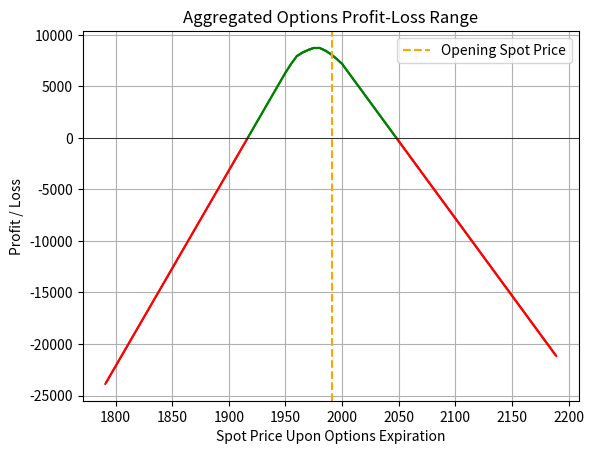

Here is the Python script that generated this plot:
# pylint: disable=too-many-arguments
# pylint: disable=R0903
'''
Plotting the profit and loss range upon expiration
for given multiple options in hand.
'''

import matplotlib.pyplot as plt


class Option:
    '''
    Option Class
    '''

    def __init__(self, type_, action, strike, premium, quantity=1):
        self.type = type_
        self.action = action
        self.strike = strike
        self.premium = premium
        self.quantity = quantity

    def __getitem__(self, key):
        return getattr(self, key)

    def __setitem__(self, key, value):
        setattr(self, key, value)


class Futures:
    '''
    Futures Class
    '''

    def __init__(self, _direction, _price, _quantity):
        self.direction = _direction
        self.price = _price
        self.quantity = _quantity

    def __getitem__(self, key):
        return getattr(self, key)

    def __setitem__(self, key, value):
        setattr(self, key, value)

# CURRENT_SPOT_PRICE = 1978
# CURRENT_OPTION_POSITIONS = [
#     {'type': 'Call', 'action': 'sell', 'strike': 1965, 'premium': 33, 'quantity': 1},
#     {'type': 'Put', 'action': 'sell', 'strike': 1990, 'premium': 20, 'quantity': 1}
# ]

# # In-The-Money
# CURRENT_SPOT_PRICE = 1974
# CURRENT_OPTION_POSITIONS = [
#     {'type': 'Call', 'action': 'sell', 'strike': 1960, 'premium': 51, 'quantity': 1},
#     {'type': 'Put', 'action': 'sell', 'strike': 1985, 'premium': 38, 'quantity': 1}
# ]

# # # At-The-Money
# CURRENT_SPOT_PRICE = 1974
# CURRENT_OPTION_POSITIONS = [
#     {'type': 'Call', 'action': 'sell', 'strike': 1975, 'premium': 42, 'quantity': 1},
#     {'type': 'Put', 'action': 'sell', 'strike': 1975, 'premium': 32, 'quantity': 1}
# ]

# # Out-Of-Money
# CURRENT_SPOT_PRICE = 1974
# CURRENT_OPTION_POSITIONS = [
#     {'type': 'Call', 'action': 'sell', 'strike': 1985, 'premium': 37, 'quantity': 1},
#     {'type': 'Put', 'action': 'sell', 'strike': 1960, 'premium': 25, 'quantity': 1}
# ]

# # Insurance
# CURRENT_SPOT_PRICE = 1974
# CURRENT_OPTION_POSITIONS = [
#     {'type': 'Call', 'action': 'sell', 'strike': 1965, 'premium': 54, 'quantity': 1},
#     {'type': 'Put', 'action': 'sell', 'strike': 1990, 'premium': 44, 'quantity': 1},
#     {'type': 'Put', 'action': 'buy', 'strike': 1930, 'premium': 16, 'quantity': 1},
#     {'type': 'Call', 'action': 'buy', 'strike': 2020, 'premium': 17.50, 'quantity': 1}
# ]


# CURRENT_SPOT_PRICE = 17032
# CURRENT_OPTION_POSITIONS = [
#     {'type': 'Call', 'action': 'sell', 'strike': 16800, 'premium': 480, 'quantity': 1},
#     {'type': 'Put', 'action': 'sell', 'strike': 17200, 'premium': 273, 'quantity': 1},
#     {'type': 'Call', 'action': 'buy', 'strike': 17200, 'premium': 0, 'quantity': 1},

# ]

# CURRENT_SPOT_PRICE = 138
# CURRENT_OPTION_POSITIONS = [
#     {'type': 'Call', 'action': 'sell', 'strike': 138, 'premium': 5.5, 'quantity': 1},
#     {'type': 'Put', 'action': 'sell', 'strike': 138, 'premium': 5, 'quantity': 1},
#     # {'type': 'Call', 'action': 'buy', 'strike': 180, 'premium': 2.34, 'quantity': 1},
#     # {'type': 'Put', 'action': 'buy', 'strike': 160, 'premium': 1.55, 'quantity': 1},
# ]

# CURRENT_SPOT_PRICE = 1972
# CURRENT_OPTION_POSITIONS = [
#     {'type': 'Put', 'action': 'sell', 'strike': 1985, 'premium': 41, 'quantity': 10},
#     {'type': 'Call', 'action': 'sell', 'strike': 1960,
#         'premium': 44.84, 'quantity': 10},
#     {'type': 'Call', 'action': 'sell', 'strike': 1965,
#              'premium': 48.50, 'quantity': 10},
#     {'type': 'Put', 'action': 'sell', 'strike': 1990,
#      'premium': 38.18, 'quantity': 10},
#     {'type': 'Call', 'action': 'sell', 'strike': 1970,
#      'premium': 43.28, 'quantity': 10},
#     {'type': 'Put', 'action': 'sell', 'strike': 1995,
#      'premium': 41.70, 'quantity': 10},
#     {'type': 'Call', 'action': 'sell', 'strike': 1990,
#      'premium': 27.62, 'quantity': 10},
#     {'type': 'Put', 'action': 'sell', 'strike': 1950,
#      'premium': 19.80, 'quantity': 10},
#     {'type': 'Call', 'action': 'sell', 'strike': 1975,
#      'premium': 31.99, 'quantity': 10},
#     {'type': 'Put', 'action': 'sell', 'strike': 1950,
#      'premium': 20.47, 'quantity': 10},
#     {'type': 'Call', 'action': 'sell', 'strike': 1965,
#      'premium': 41.32, 'quantity': 10},
#     {'type': 'Put', 'action': 'sell', 'strike': 1985,
#      'premium': 33.33, 'quantity': 10},
#     {'type': 'Call', 'action': 'sell', 'strike': 1960,
#      'premium': 43.11, 'quantity': 20},
#     {'type': 'Put', 'action': 'sell', 'strike': 1960,
#      'premium': 21.28, 'quantity': 20},
#     {'type': 'Call', 'action': 'sell', 'strike': 1980,
#      'premium': 33.60, 'quantity': 20},
#     {'type': 'Put', 'action': 'sell', 'strike': 1955,
#      'premium': 18.24, 'quantity': 20},
# ]

PLOT_RANGE = 0.10
CURRENT_SPOT_PRICE = 1991
CALCULATE_DISCOUNT = False
PREMIUM_DISCOUNT = 10
CURRENT_OPTION_POSITIONS = [
    Option("Put", "sell", 1985, 41, 10),
    Option("Call", "sell", 1960, 44.84, 10),
    Option("Call", "sell", 1965, 48.50, 10),
    Option("Put", "sell", 1990, 38.18, 10),
    Option("Call", "sell", 1970, 43.28, 10),
    Option("Put", "sell", 1995, 41.70, 10),
    Option("Call", "sell", 1990, 27.62, 10),
    Option("Put", "sell", 1950, 19.80, 10),
    Option("Call", "sell", 1975, 31.99, 10),
    Option("Put", "sell", 1950, 20.47, 10),
    Option("Call", "sell", 1965, 41.32, 10),
    Option("Put", "sell", 1985, 33.33, 10),
    Option("Call", "sell", 1960, 43.11, 20),
    Option("Put", "sell", 1960, 21.28, 20),
    Option("Call", "sell", 1980, 33.60, 20),
    Option("Put", "sell", 1955, 18.24, 20),
    Option("Call", "sell", 1980, 32.34, 20),
    Option("Call", "sell", 1980, 31.70, 10),
    Option("Put", "sell", 1960, 20.50, 20),
    Option("Put", "sell", 1960, 20.50, 10),
    Option("Call", "sell", 2000, 31.51, 10),
    Option("Call", "sell", 1975, 43.62, 10),
    Option("Put", "sell", 2000, 35.96, 10),
    Option("Call", "sell", 1975, 45.38, 10),
    Option("Put", "sell", 2000, 34.99, 10),
    Option("Put", "sell", 2000, 34.90, 10),
    Option("Call", "sell", 1975, 46.24, 10),
    Option("Put", "sell", 2000, 35.49, 10),
]

CURRENT_FUTURES_POSITIONS = [
    Futures("long", 1991, 20),
]


def calculate_premium_received(option_positions):
    '''
    Calculatte the premium received upfront minus
    the cost of purchasing options.
    '''
    premium = 0
    for option in option_positions:
        if option['action'] == 'sell':
            premium += option['premium'] * option['quantity']
        elif option['action'] == 'buy':
            premium -= option['premium'] * option['quantity']
    return premium


def calculate_futures_pnl(entry_price, current_price, quantity, direction):
    """
    Calculate the PnL for a futures position given an entry price, current price,
    the quantity of contracts, and the direction (long or short).
    """
    if direction == "long":
        return (current_price - entry_price) * quantity
    if direction == "short":
        return (entry_price - current_price) * quantity
    raise ValueError("Invalid direction. Expected 'long' or 'short'.")


def total_pnl(upfront_premium, price_point, options, futures):
    '''
    Calculate the aggregated PnL upon expiration on
    a given spot price on expiration date, including futures positions
    '''
    pnl = upfront_premium
    for option in options:
        if CALCULATE_DISCOUNT:
            pnl -= PREMIUM_DISCOUNT

        # Call options
        if option['type'] == 'Call':
            # Determine option value
            if option['strike'] >= price_point:
                option_value = 0
            else:
                option_value = price_point - option['strike']
        # Put options
        if option['type'] == 'Put':
            # Determine option value
            if option['strike'] <= price_point:
                option_value = 0
            else:
                option_value = option['strike'] - price_point
        # Determine whether user sold the option or purchased the option
        if option['action'] == 'buy':
            pnl += option_value * option['quantity']
        elif option['action'] == 'sell':
            pnl -= option_value * option['quantity']
        # Include futures PnL
    for future in futures:
        pnl += calculate_futures_pnl(
            future['price'], price_point, future['quantity'], future['direction']
        )

    return pnl


def visualize_pnl(spot_price, options, nett_premium, futures):
    '''
    Plot the aggregated profit and loss range for
    the option positions
    '''
    # Get price range to plot
    prices = range(int(spot_price * (1 - PLOT_RANGE)),
                   int(spot_price * (1 + PLOT_RANGE)))

    # Get PnL on every price point
    pnls = [total_pnl(nett_premium, price_point, options, futures)
            for price_point in prices]

    # Title of the graph
    plt.title("Aggregated Options Profit-Loss Range")

    # Labeing x-axis and y-axis
    plt.xlabel("Spot Price Upon Options Expiration")
    plt.ylabel("Profit / Loss")

    # # Plot the x-axis and y-axis
    # plt.plot(prices, pnls)

    # Loop through prices and plot line segments in the appropriate color
    for i in range(1, len(prices)):
        color = 'green' if pnls[i-1] >= 0 else 'red'
        plt.plot(prices[i-1:i+1], pnls[i-1:i+1], color=color)

    # Plot the 0 profit line
    plt.axhline(0, color='black', linewidth=0.5)
    # Plot the current spot price
    plt.axvline(spot_price, color='orange', linestyle='--',
                label='Opening Spot Price')
    plt.legend()
    plt.grid(True)
    plt.show()


if __name__ == "__main__":
    # The current spot price and option positions
    SPOT_PRICE = CURRENT_SPOT_PRICE
    OPTIONS = CURRENT_OPTION_POSITIONS
    FUTURES = CURRENT_FUTURES_POSITIONS

    # Calculate the nett premium received upfront
    NETT_PREMIUM_RECEIVED = calculate_premium_received(
        CURRENT_OPTION_POSITIONS)

    # Visualize the PnL using Matplotlib
    visualize_pnl(SPOT_PRICE, OPTIONS, NETT_PREMIUM_RECEIVED, FUTURES)
